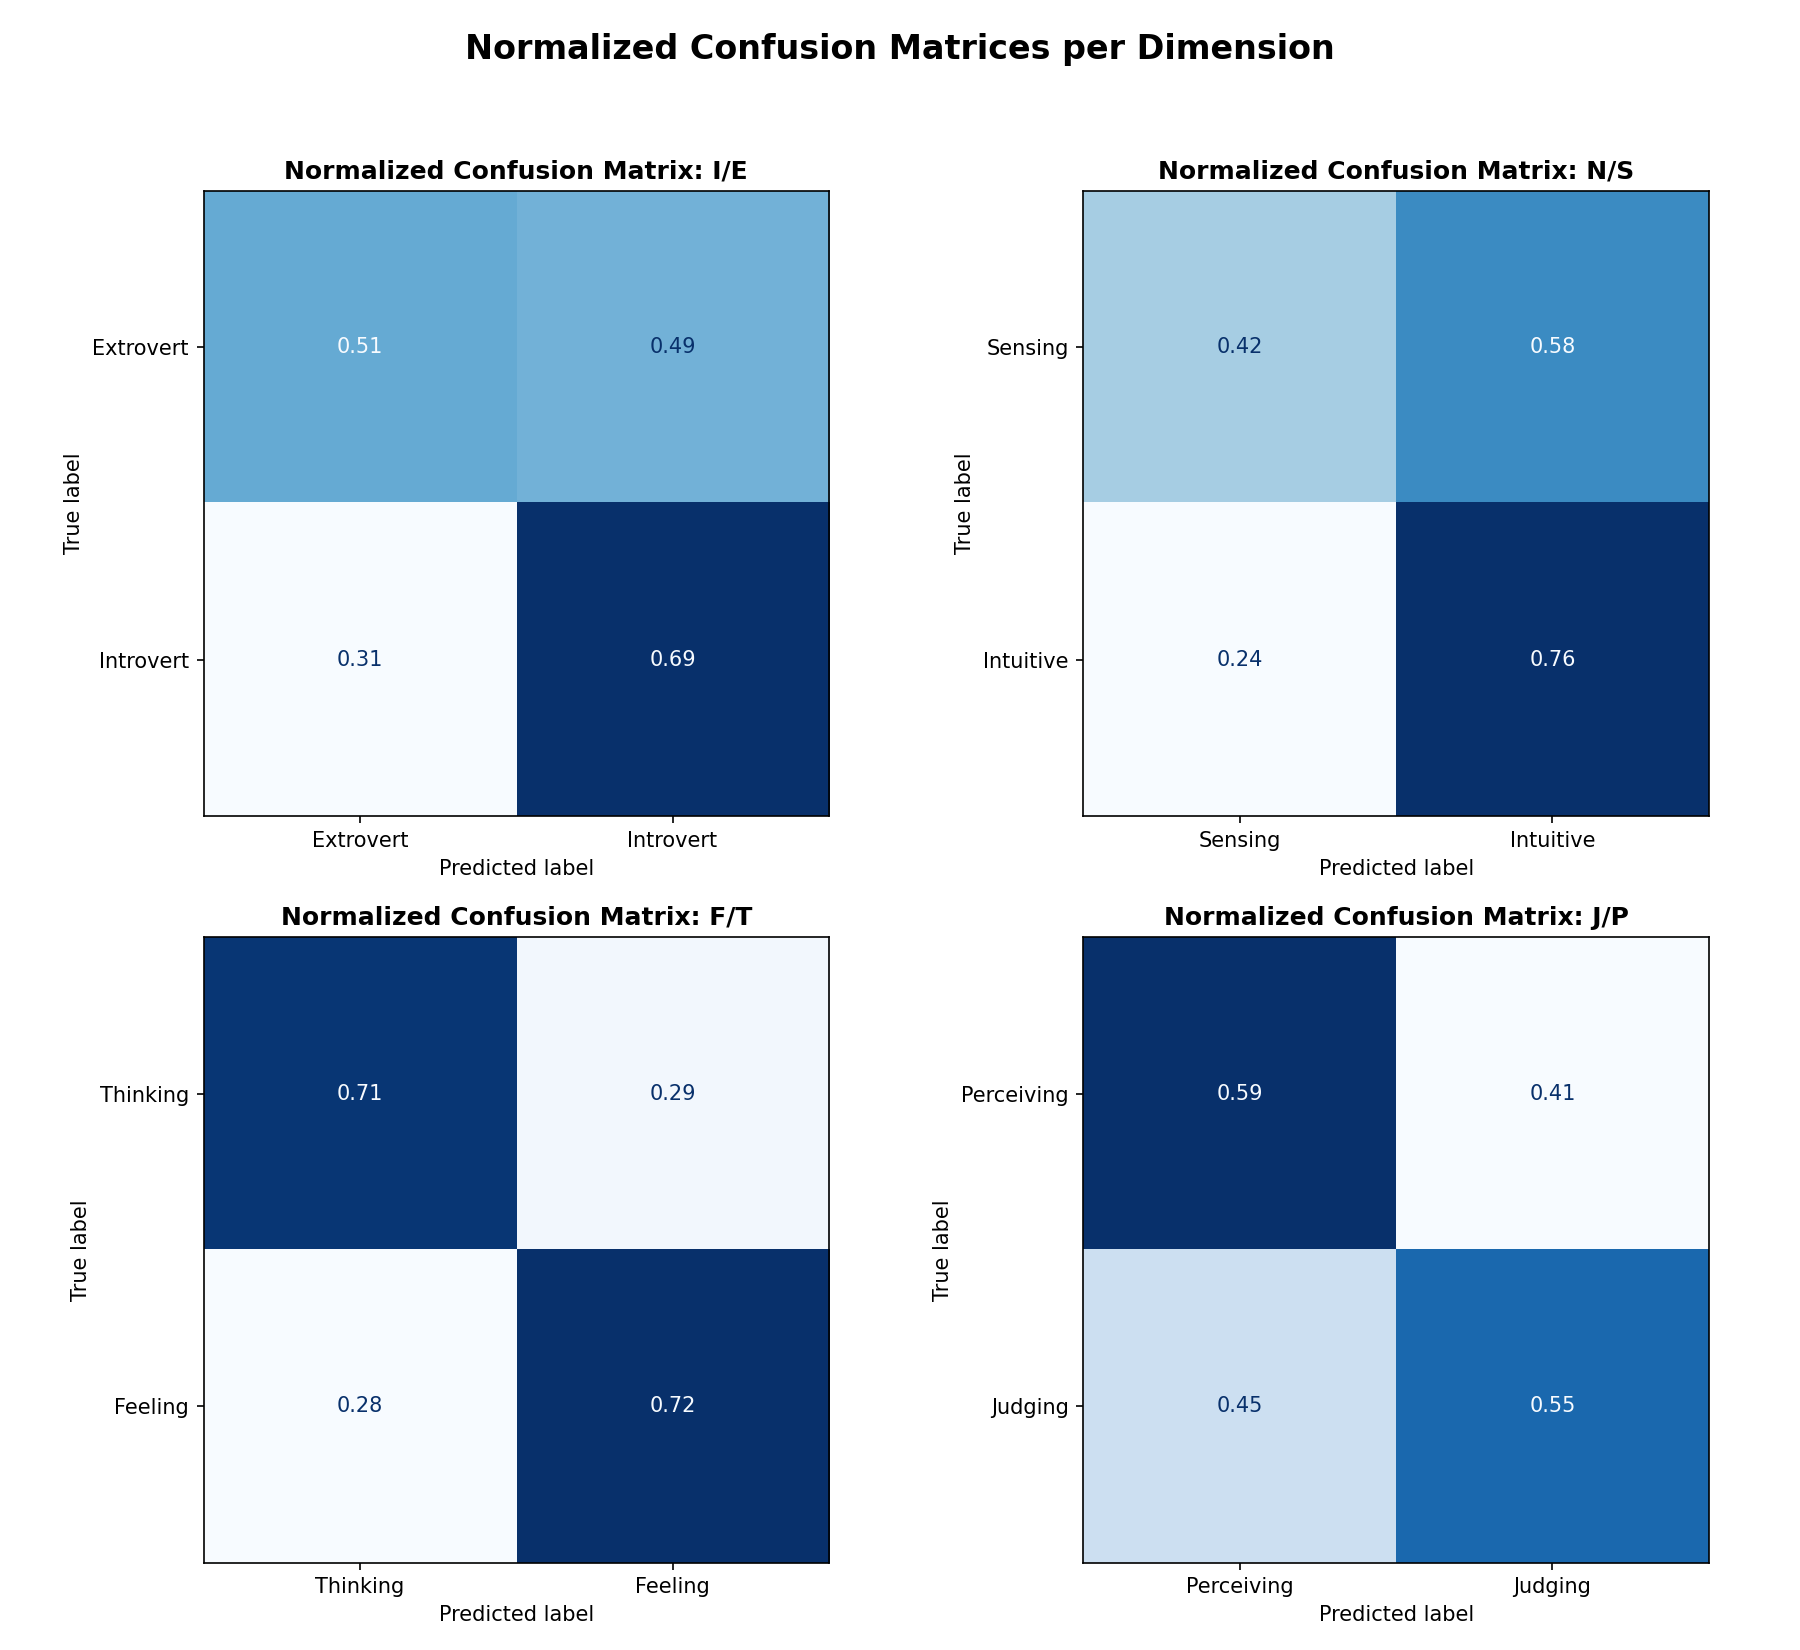

The table this chart was drawn from, first rows:
axis, true_label, predicted_label, normalized_percentage
I/E, Extrovert, Extrovert, 0.5068
I/E, Extrovert, Introvert, 0.4932
I/E, Introvert, Extrovert, 0.3088
I/E, Introvert, Introvert, 0.6912
N/S, Sensing, Sensing, 0.4204
N/S, Sensing, Intuitive, 0.5796
N/S, Intuitive, Sensing, 0.2353
N/S, Intuitive, Intuitive, 0.7647
F/T, Thinking, Thinking, 0.7054
F/T, Thinking, Feeling, 0.2946
F/T, Feeling, Thinking, 0.2843
F/T, Feeling, Feeling, 0.7157
J/P, Perceiving, Perceiving, 0.5942
J/P, Perceiving, Judging, 0.4058
J/P, Judging, Perceiving, 0.4465
J/P, Judging, Judging, 0.5535
